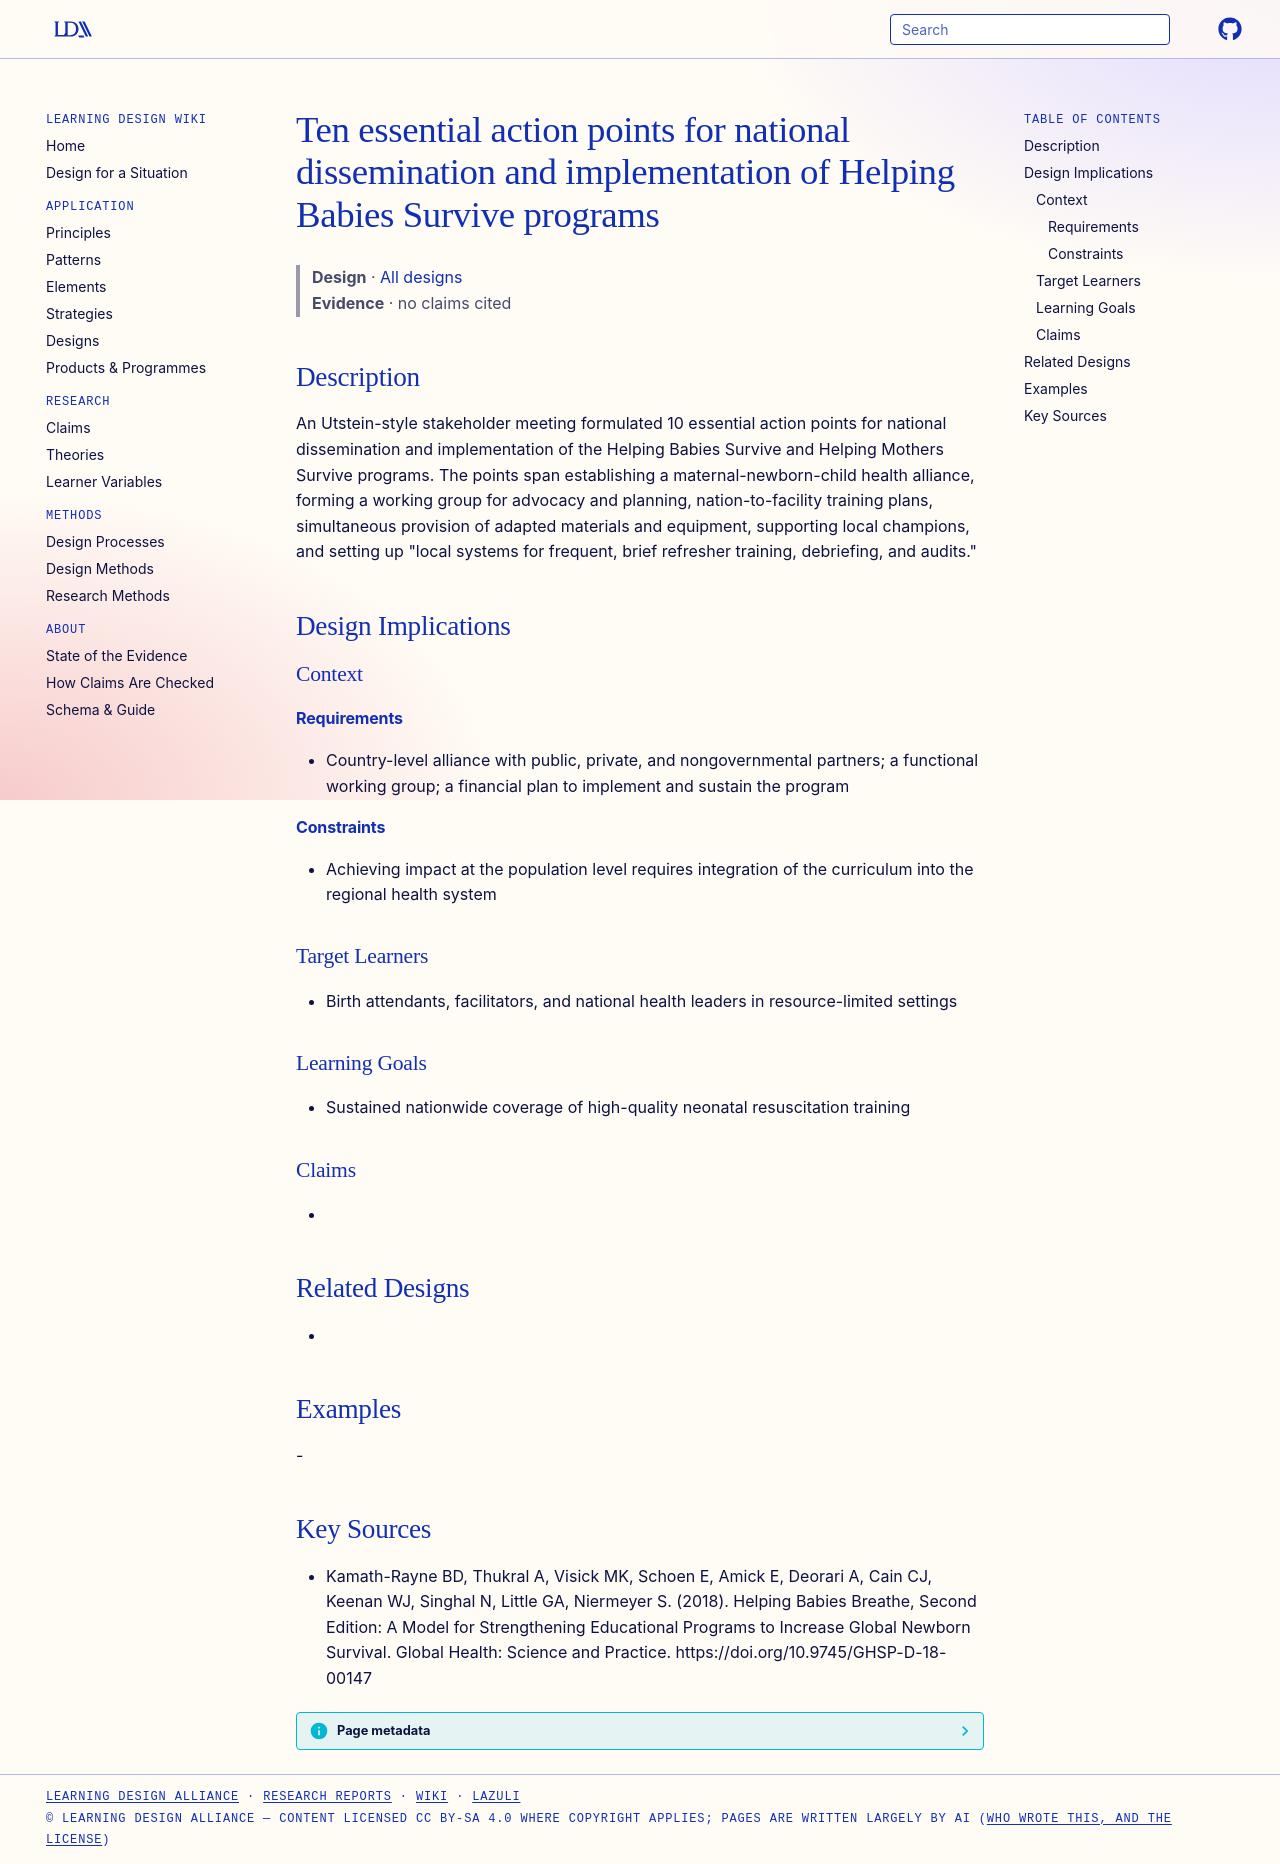

repository: Learning-Design-Alliance/learning-wiki · page: designs/ten-essential-action-points-national-implementation/index.html · generator: mkdocs

---
type: design
id: ten-essential-action-points-national-implementation
title: Ten essential action points for national dissemination and implementation of Helping Babies Survive programs
description: An Utstein-style stakeholder meeting formulated 10 essential action points for national dissemination and implementation of the Helping Babies Survive and Helping Mothers Survive programs.
status: review
generated:
  by: "process:settle-candidates"
  at: 2026-11-09
sources:
  - id: kamath-rayne-bd-2018
    resource: "https://doi.org/10.9745/GHSP-D-18-00147"
    title: "Kamath-Rayne BD, Thukral A, Visick MK, Schoen E, Amick E, Deorari A, Cain CJ, Keenan WJ, Singhal N, Little GA, Niermeyer S. (2018). Helping Babies Breathe, Second Edition: A Model for Strengthening Educational Programs to Increase Global Newborn Survival. Global Health: Science and Practice. https://doi.org/10.9745/GHSP-D-18-00147"
    author: Kamath-Rayne BD, Thukral A, Visick MK, Schoen E, Amick E, Deorari A, Cain CJ, Keenan WJ, Singhal N, Little GA, Niermeyer S
---

# Ten essential action points for national dissemination and implementation of Helping Babies Survive programs

> **Design** · [All designs](index.md)
> **Evidence** · no claims cited

## Description
An Utstein-style stakeholder meeting formulated 10 essential action points for national dissemination and implementation of the Helping Babies Survive and Helping Mothers Survive programs. The points span establishing a maternal-newborn-child health alliance, forming a working group for advocacy and planning, nation-to-facility training plans, simultaneous provision of adapted materials and equipment, supporting local champions, and setting up "local systems for frequent, brief refresher training, debriefing, and audits."

## Design Implications

### Context
#### Requirements
- Country-level alliance with public, private, and nongovernmental partners; a functional working group; a financial plan to implement and sustain the program
#### Constraints
- Achieving impact at the population level requires integration of the curriculum into the regional health system

### Target Learners
- Birth attendants, facilitators, and national health leaders in resource-limited settings

### Learning Goals
- Sustained nationwide coverage of high-quality neonatal resuscitation training

### Claims
- 

## Related Designs
- 

## Examples
-

## Key Sources
- Kamath-Rayne BD, Thukral A, Visick MK, Schoen E, Amick E, Deorari A, Cain CJ, Keenan WJ, Singhal N, Little GA, Niermeyer S. (2018). Helping Babies Breathe, Second Edition: A Model for Strengthening Educational Programs to Increase Global Newborn Survival. Global Health: Science and Practice. https://doi.org/10.9745/GHSP-D-18-00147
